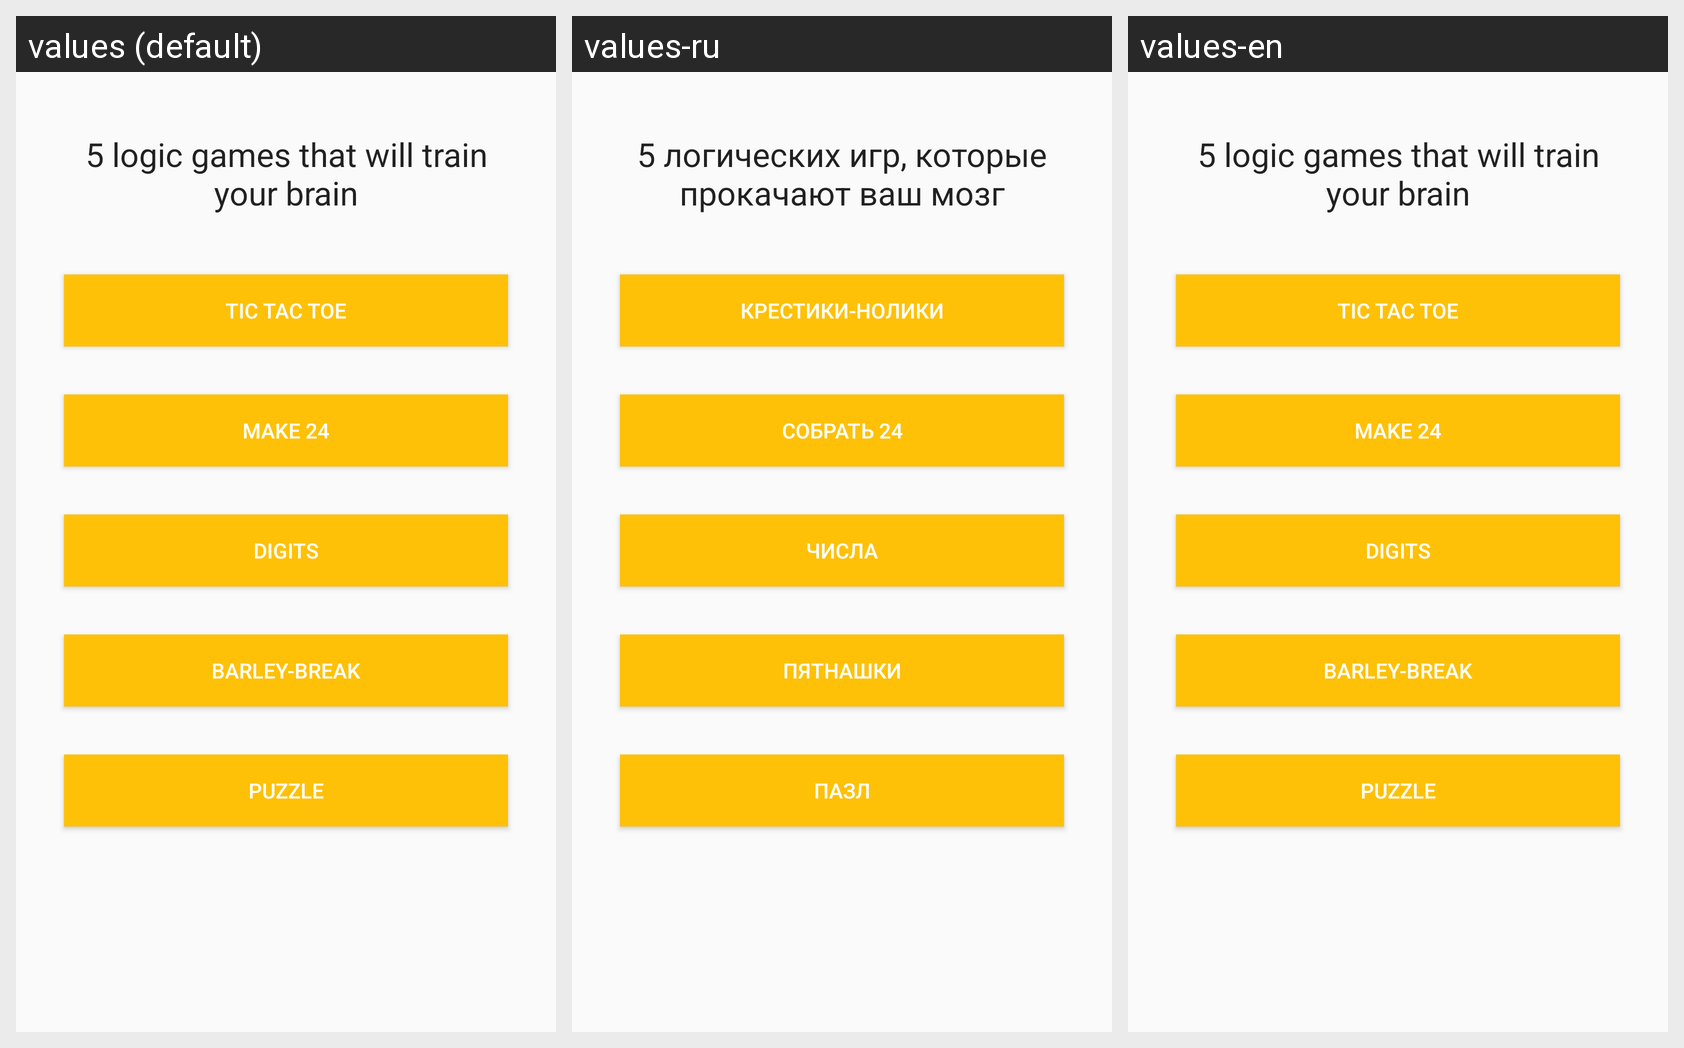

The same Android screen rendered under several of its app's locales, left to right. List the strings drawn on it with the default value and each locale's translation.
Android screen res/layout/activity_main.xml rendered under 3 locales, left to right: values (default), values-ru, values-en. Device: Nexus 5 (rendered at 1080×1920; each locale shown at half size, 540×960, under a caption strip naming it); theme AppTheme.
Strings drawn on this screen, with the default value and each locale's value (text and hints the layout hard-codes appear in the picture but are not listed):

title
  values: 5 logic games that will train your brain
  values-ru: 5 логических игр, которые прокачают ваш мозг
  values-en: 5 logic games that will train your brain

buttonTicTacToe
  values: Tic tac toe
  values-ru: Крестики-Нолики
  values-en: Tic tac toe

button_make24
  values: Make 24
  values-ru: Собрать 24
  values-en: Make 24

button_digits_game
  values: Digits
  values-ru: Числа
  values-en: Digits

button_barley_break
  values: Barley-Break
  values-ru: Пятнашки
  values-en: Barley-Break

button_puzzle
  values: Puzzle
  values-ru: Пазл
  values-en: Puzzle
